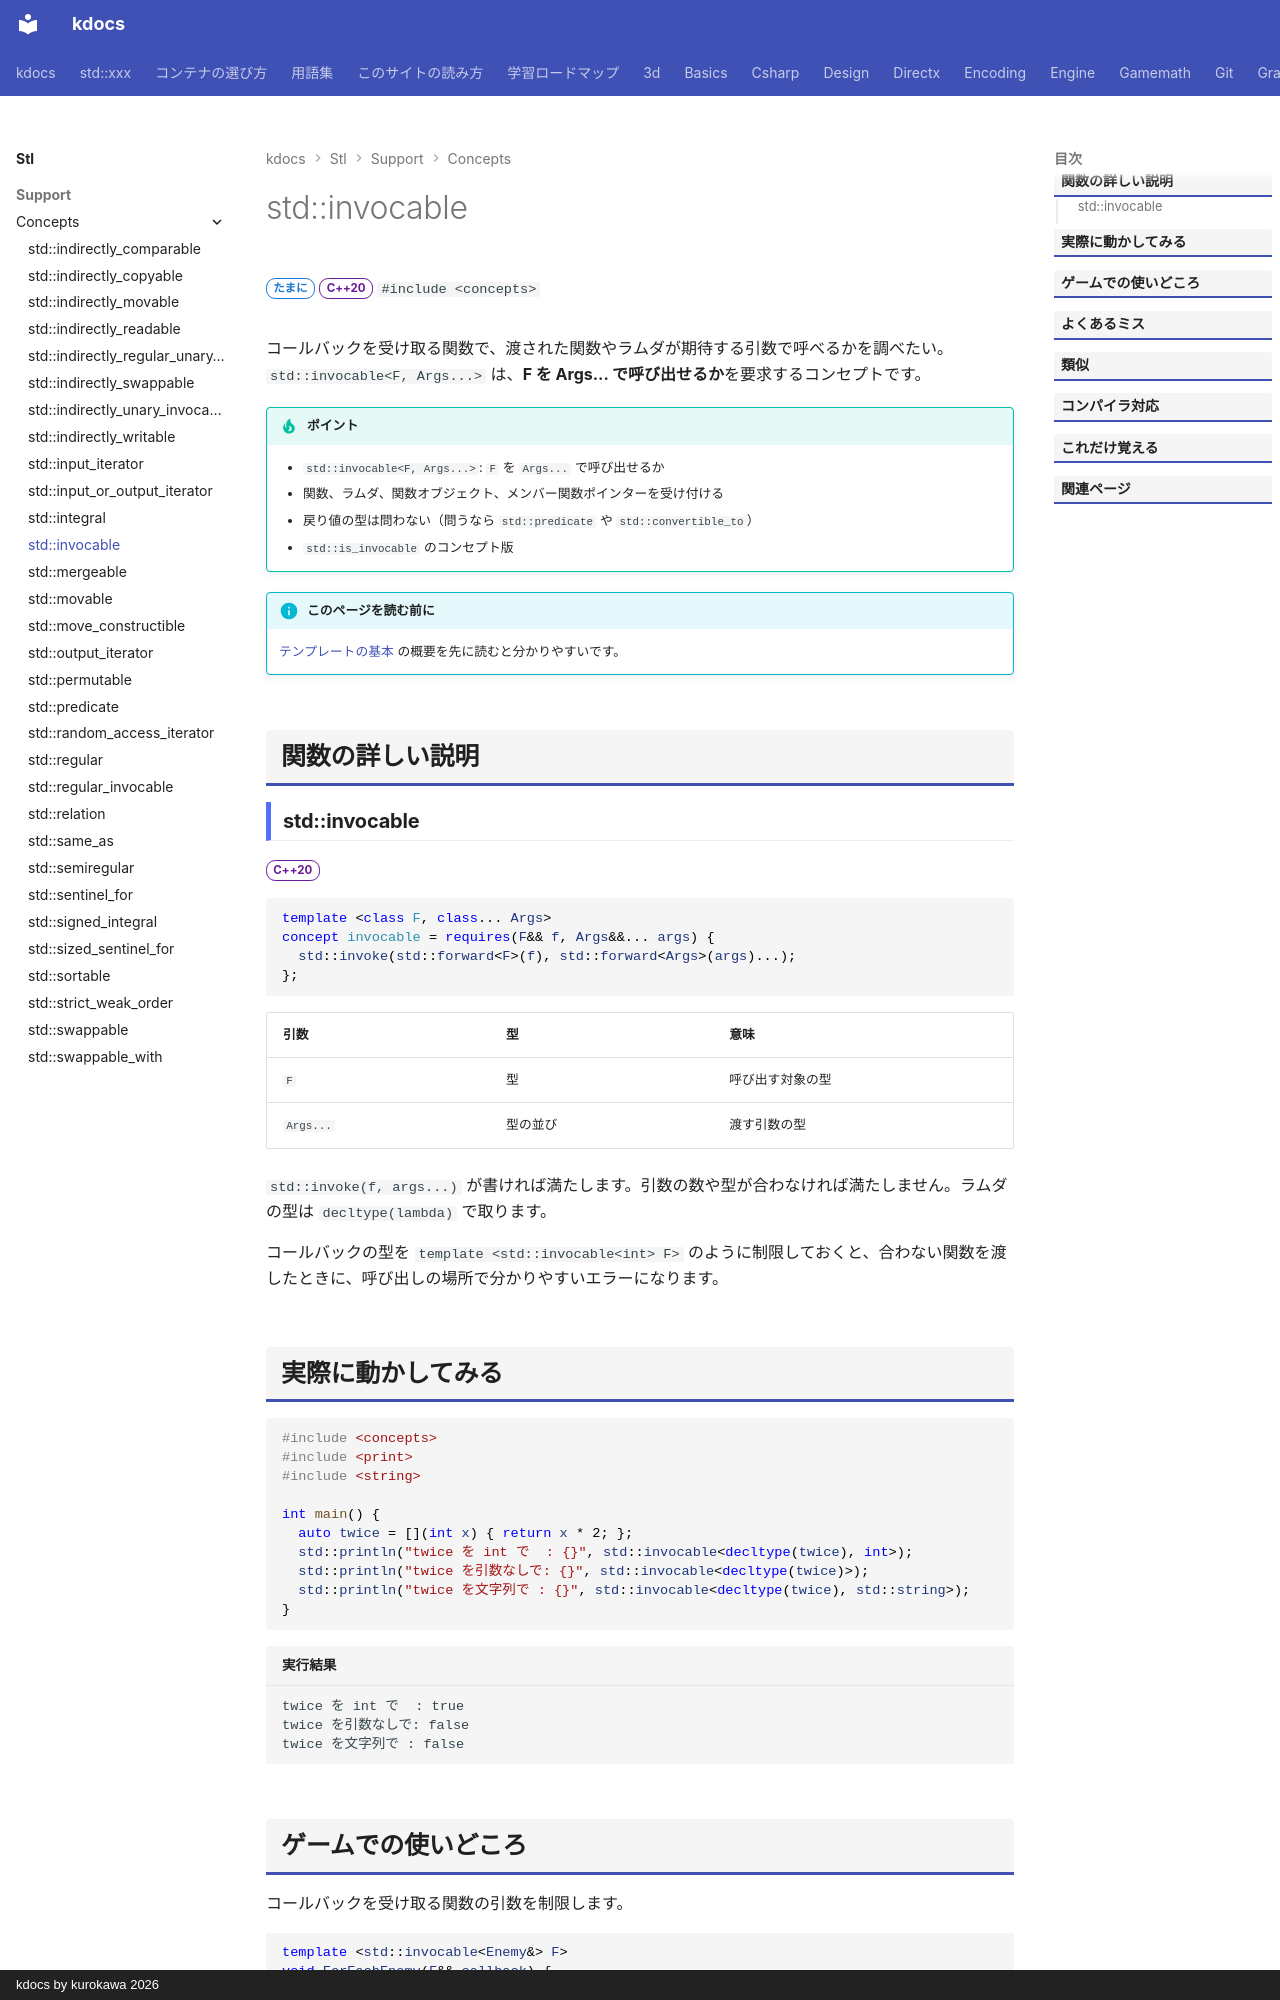

repository: qwzxdf/kdocs · page: stl/support/concepts/invocable/index.html · generator: mkdocs · copyright: kdocs by kurokawa 2026

---
title: std::invocable
summary: "指定した引数で呼び出せることを要求するコンセプト。"
order: 6
group: コンセプト（<concepts>）
tags:
  - 型・言語サポート
---

# std::invocable

<div class="page-badges" markdown>
<span class="rank rank-sometimes">たまに</span>
<span class="ver ver-20">C++20</span>
`#include <concepts>`
</div>

コールバックを受け取る関数で、渡された関数やラムダが期待する引数で呼べるかを調べたい。`std::invocable<F, Args...>` は、<strong>F を Args... で呼び出せるか</strong>を要求するコンセプトです。

!!! tip "ポイント"
    - `std::invocable<F, Args...>`: `F` を `Args...` で呼び出せるか
    - 関数、ラムダ、関数オブジェクト、メンバー関数ポインターを受け付ける
    - 戻り値の型は問わない（問うなら `std::predicate` や `std::convertible_to`）
    - `std::is_invocable` のコンセプト版

!!! info "このページを読む前に"
    [テンプレートの基本](../../../basics/template.md) の概要を先に読むと分かりやすいです。

## 関数の詳しい説明

### std::invocable {#invocable}

<span class="ver ver-20">C++20</span>

```cpp
template <class F, class... Args>
concept invocable = requires(F&& f, Args&&... args) {
  std::invoke(std::forward<F>(f), std::forward<Args>(args)...);
};
```

| 引数 | 型 | 意味 |
| --- | --- | --- |
| `F` | 型 | 呼び出す対象の型 |
| `Args...` | 型の並び | 渡す引数の型 |

`std::invoke(f, args...)` が書ければ満たします。引数の数や型が合わなければ満たしません。ラムダの型は `decltype(lambda)` で取ります。

コールバックの型を `template <std::invocable<int> F>` のように制限しておくと、合わない関数を渡したときに、呼び出しの場所で分かりやすいエラーになります。
